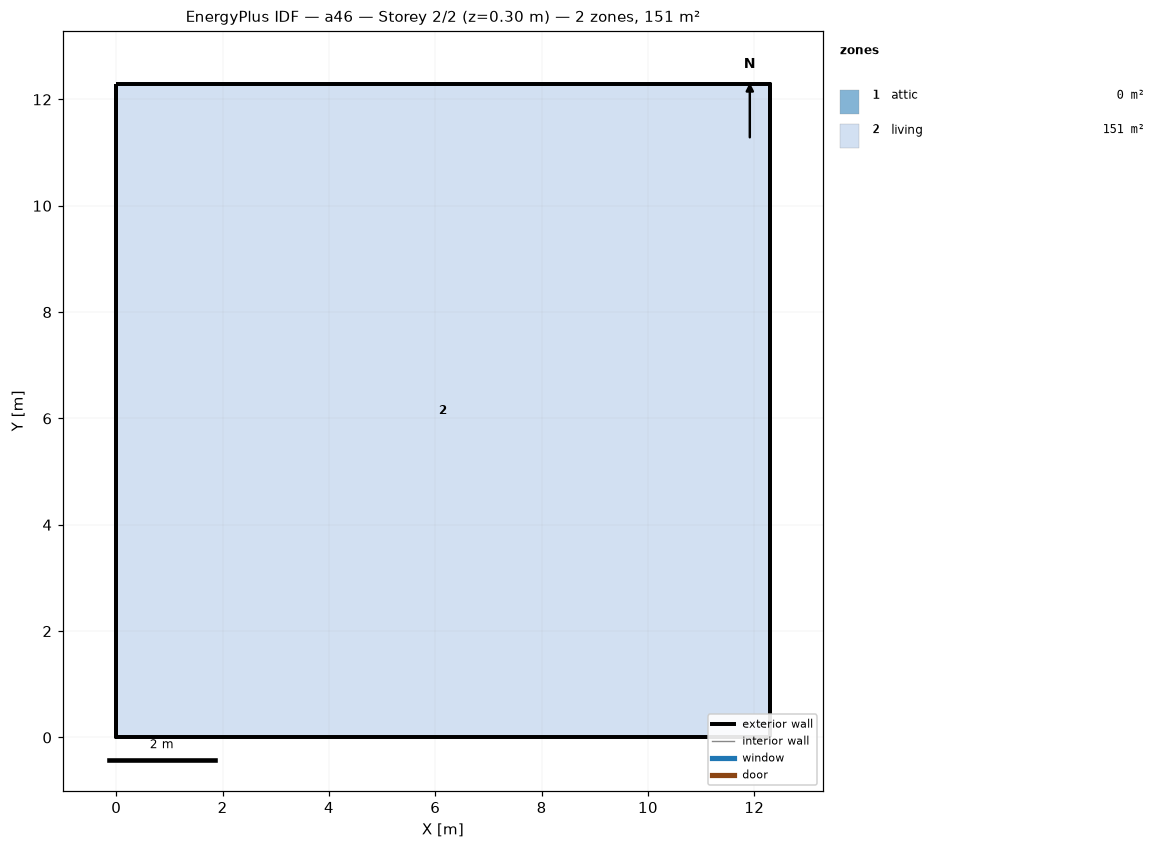
=== STOREY PLAN SPEC (per zone: floor XY polygon, exterior-wall plan segments, windows/doors) ===
zone 1: attic  (0.0 m²)
  exterior wall: (12.29, 0.00) – (12.29, 12.29) – (12.29, 6.14)  [18.4 m]
  exterior wall: (0.00, 12.29) – (0.00, 0.00) – (0.00, 6.14)  [18.4 m]
zone 2: living  (151.0 m²)
  floor: (0.00, 0.00) (0.00, 12.29) (12.29, 12.29) (12.29, 0.00)
  exterior wall: (0.00, 0.00) – (12.29, 0.00)  [12.3 m]
  exterior wall: (12.29, 0.00) – (12.29, 12.29)  [12.3 m]
  exterior wall: (12.29, 12.29) – (0.00, 12.29)  [12.3 m]
  exterior wall: (0.00, 12.29) – (0.00, 0.00)  [12.3 m]

=== DERIVED (storey summary) ===
Building: a46
Storey: 2 of 2  (floor level z = 0.30 m)
Storey gross floor area: 151.0 m²
Zones on this storey: 2
  - attic: floor 0.0 m²; exterior wall 36.9 m (25.2 m²); WWR 0.0%
  - living: floor 151.0 m²; exterior wall 49.1 m (156.7 m²); WWR 0.0%
Zone adjacency: (none detected)